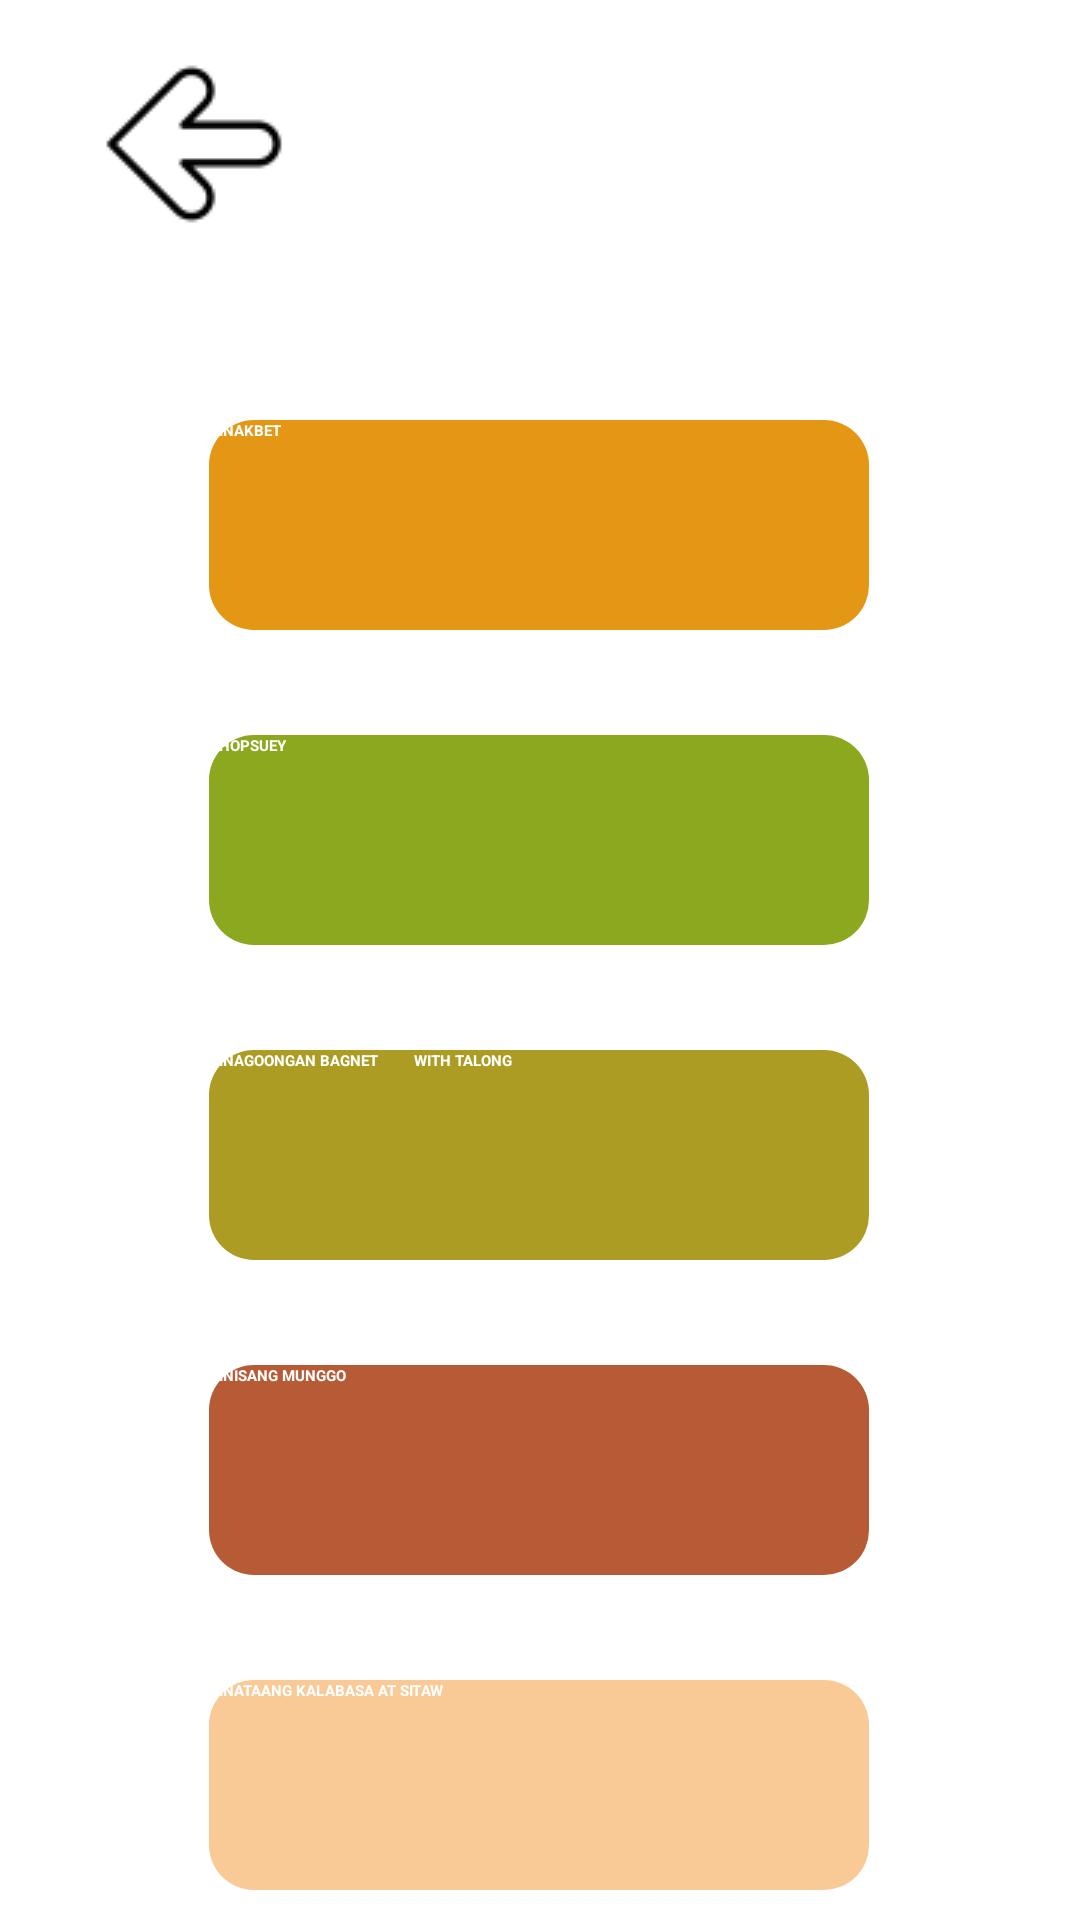

The Android layout XML behind this screen, and the referenced resources:
<!-- AndroidManifest.xml: application theme Theme.TasteTheBest -->
<!-- res/layout/activity_vegetables.xml -->
<?xml version="1.0" encoding="utf-8"?>
<androidx.constraintlayout.widget.ConstraintLayout xmlns:android="http://schemas.android.com/apk/res/android"
    xmlns:app="http://schemas.android.com/apk/res-auto"
    xmlns:tools="http://schemas.android.com/tools"
    android:layout_width="match_parent"
    android:layout_height="match_parent"
    android:background="#fff"
    tools:context=".Vegetables">

    <ImageButton
        android:id="@+id/backbtn"
        android:layout_width="wrap_content"
        android:layout_height="wrap_content"
        android:layout_marginLeft="20dp"
        android:layout_marginTop="16dp"
        android:background="#fff"
        android:src="@drawable/back"
        app:layout_constraintEnd_toEndOf="parent"
        app:layout_constraintHorizontal_bias="0.046"
        app:layout_constraintStart_toStartOf="parent"
        app:layout_constraintTop_toTopOf="parent" />

    <Button
        android:id="@+id/pinakbetbtn"
        android:layout_width="220dp"
        android:layout_height="70dp"
        android:layout_marginTop="140dp"
        android:background="@drawable/btn_design"
        android:text="PINAKBET"
        android:textColor="#fff"
        android:textStyle="bold"
        app:layout_constraintEnd_toEndOf="parent"
        app:layout_constraintHorizontal_bias="0.497"
        app:layout_constraintStart_toStartOf="parent"
        app:layout_constraintTop_toTopOf="parent" />

    <Button
        android:id="@+id/chopsueybtbn"
        android:layout_width="220dp"
        android:layout_height="70dp"
        android:layout_marginTop="35dp"
        android:background="@drawable/btn_design2"
        android:text="CHOPSUEY"
        android:textColor="#fff"
        android:textStyle="bold"
        app:layout_constraintEnd_toEndOf="parent"
        app:layout_constraintHorizontal_bias="0.497"
        app:layout_constraintStart_toStartOf="parent"
        app:layout_constraintTop_toBottomOf="@+id/pinakbetbtn" />

    <Button
        android:id="@+id/binagoonganbtn"
        android:layout_width="220dp"
        android:layout_height="70dp"
        android:layout_marginTop="35dp"
        android:background="@drawable/btn_design3"
        android:text="BINAGOONGAN BAGNET
        WITH TALONG"
        android:textColor="#fff"
        android:textStyle="bold"
        app:layout_constraintEnd_toEndOf="parent"
        app:layout_constraintHorizontal_bias="0.497"
        app:layout_constraintStart_toStartOf="parent"
        app:layout_constraintTop_toBottomOf="@+id/chopsueybtbn" />

    <Button
        android:id="@+id/munggobtn"
        android:layout_width="220dp"
        android:layout_height="70dp"
        android:layout_marginTop="35dp"
        android:background="@drawable/btn_design4"
        android:text="GINISANG MUNGGO"
        android:textColor="#fff"
        android:textStyle="bold"
        app:layout_constraintEnd_toEndOf="parent"
        app:layout_constraintHorizontal_bias="0.497"
        app:layout_constraintStart_toStartOf="parent"
        app:layout_constraintTop_toBottomOf="@+id/binagoonganbtn" />

    <Button
        android:id="@+id/ginataangkalabasabtn"
        android:layout_width="220dp"
        android:layout_height="70dp"
        android:layout_marginTop="35dp"
        android:background="@drawable/btn_design5"
        android:text="GINATAANG KALABASA AT SITAW"
        android:textColor="#fff"
        android:textStyle="bold"
        app:layout_constraintEnd_toEndOf="parent"
        app:layout_constraintHorizontal_bias="0.497"
        app:layout_constraintStart_toStartOf="parent"
        app:layout_constraintTop_toBottomOf="@+id/munggobtn" />


</androidx.constraintlayout.widget.ConstraintLayout>
<!-- resources referenced by this layout -->
<resources>
  <!-- drawable back: png bitmap (drawable, 1130 bytes) -->
  <!-- drawable btn_design (drawable) -->
  <?xml version="1.0" encoding="utf-8"?>
  <shape android:shape="rectangle"  xmlns:android="http://schemas.android.com/apk/res/android">
  
      <solid android:color="#e39715" />
      <corners android:radius="15dp" />
  </shape>
  <!-- drawable btn_design2 (drawable) -->
  <?xml version="1.0" encoding="utf-8"?>
  <shape android:shape="rectangle"  xmlns:android="http://schemas.android.com/apk/res/android">
  
      <solid android:color="#8ca81e" />
      <corners android:radius="15dp" />
  </shape>
  <!-- drawable btn_design3 (drawable) -->
  <?xml version="1.0" encoding="utf-8"?>
  <shape android:shape="rectangle"  xmlns:android="http://schemas.android.com/apk/res/android">
  
      <solid android:color="#ad9c24" />
      <corners android:radius="15dp" />
  </shape>
  <!-- drawable btn_design4 (drawable) -->
  <?xml version="1.0" encoding="utf-8"?>
  <shape android:shape="rectangle"  xmlns:android="http://schemas.android.com/apk/res/android">
  
      <solid android:color="#b75b36" />
      <corners android:radius="15dp" />
  </shape>
  <!-- drawable btn_design5 (drawable) -->
  <?xml version="1.0" encoding="utf-8"?>
  <shape android:shape="rectangle"  xmlns:android="http://schemas.android.com/apk/res/android">
  
      <solid android:color="#f9ca96" />
      <corners android:radius="15dp" />
  </shape>
</resources>
